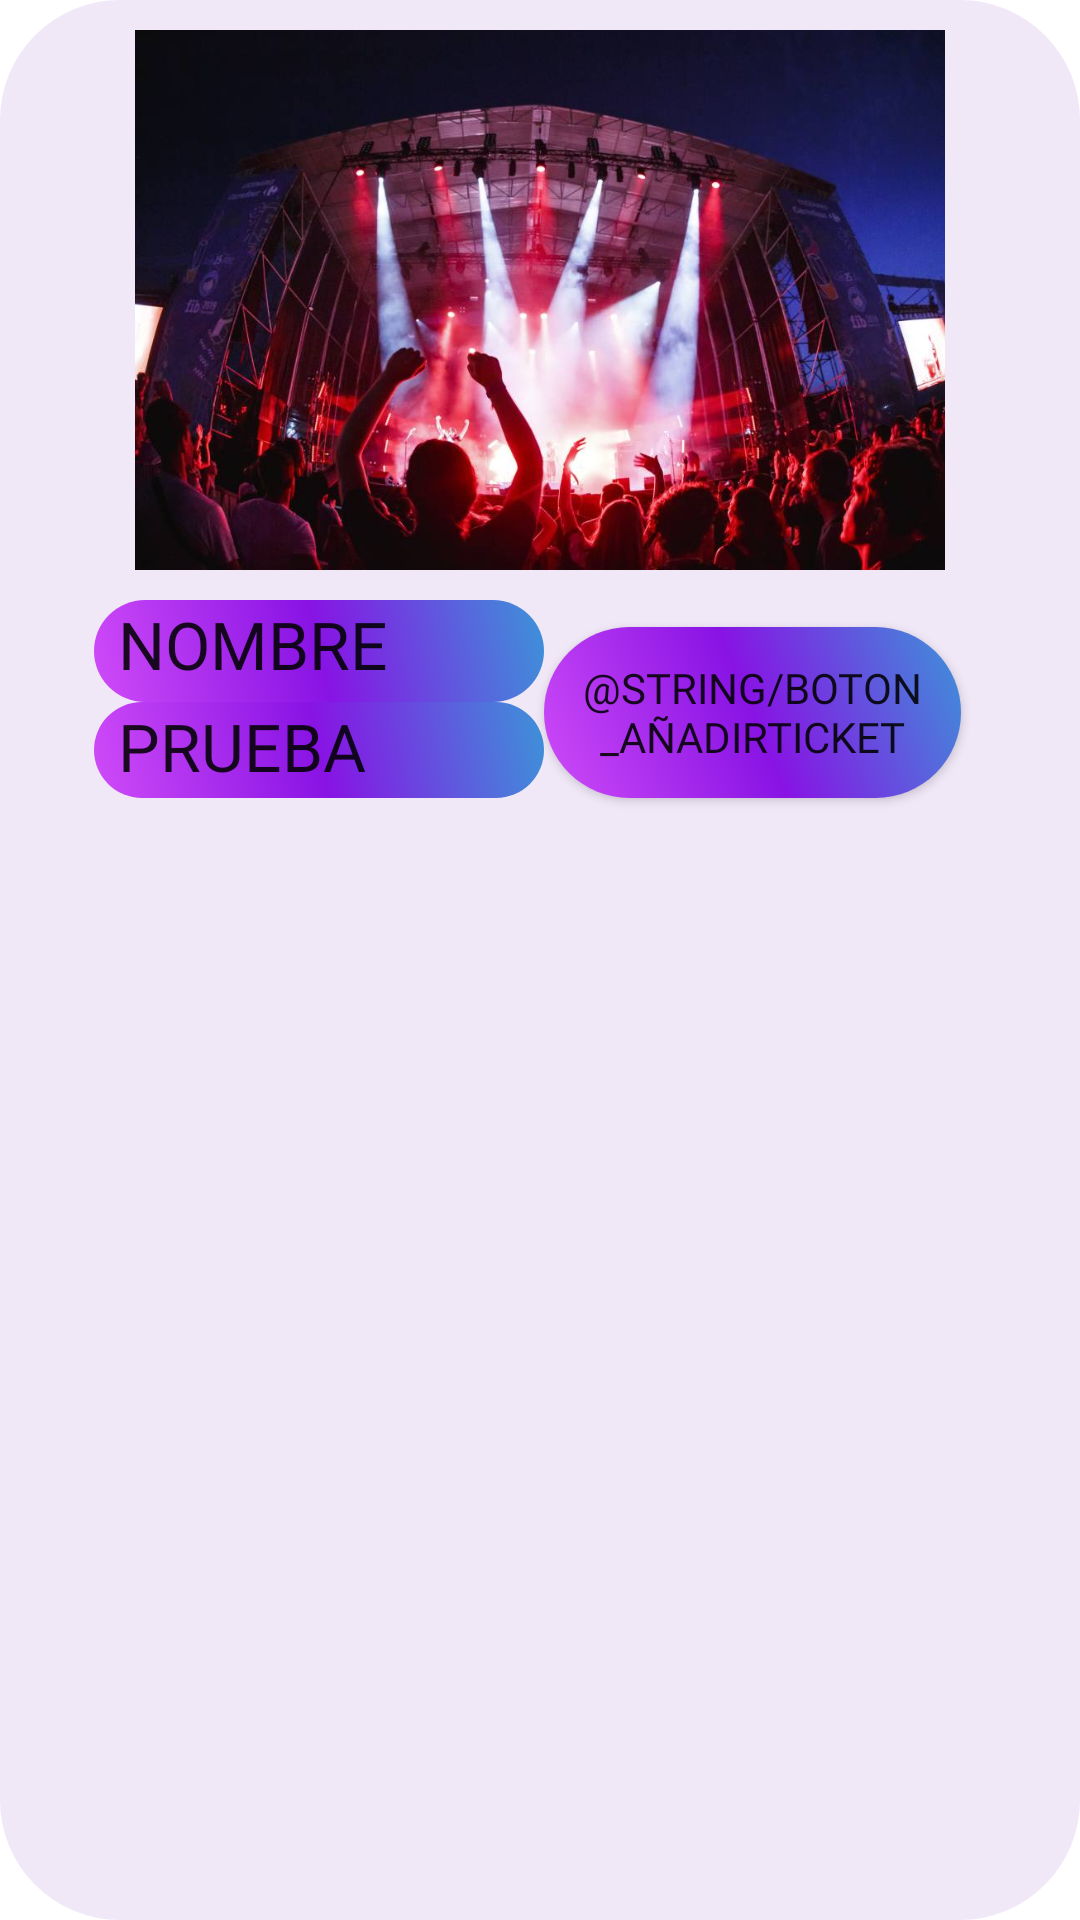

Here is an Android app screen rendered from its layout file. Give the layout XML and the strings, colors and styles it references.
<!-- AndroidManifest.xml: application theme Theme.Festivapp -->
<!-- res/layout/recyclerviewfestivals.xml -->
<?xml version="1.0" encoding="utf-8"?>
<LinearLayout xmlns:android="http://schemas.android.com/apk/res/android"
    xmlns:app="http://schemas.android.com/apk/res-auto"
    xmlns:tools="http://schemas.android.com/tools"
    android:layout_width="match_parent"
    android:layout_height="wrap_content"
    android:layout_gravity="center_horizontal"
    android:background="@drawable/profile_box"
    android:orientation="vertical"
    android:layout_marginStart="20dp"
    android:layout_marginTop="20dp"
    android:layout_marginEnd="20dp"
    android:layout_marginBottom="20dp"
    >

    <LinearLayout
        android:id="@+id/userLayout"
        android:layout_width="match_parent"
        android:layout_height="wrap_content"
        android:layout_gravity="center_horizontal"
        android:orientation="horizontal">

        <ImageView
            android:id="@+id/imageView2"
            android:layout_width="wrap_content"
            android:layout_height="200dp"
            android:padding="10dp"
            app:srcCompat="@drawable/festival_ticket" />
    </LinearLayout>

    <androidx.constraintlayout.widget.ConstraintLayout

        android:layout_width="313dp"
        android:layout_height="84dp"
        android:layout_gravity="center">


        <TextView
            android:id="@+id/txtNameFest"
            style="@style/user_title"
            android:layout_width="150dp"
            android:layout_height="34dp"

            android:background="@drawable/recuadro_login"
            android:fontFamily="@font/akronim_regular"
            android:text="NOMBRE"
            app:layout_constraintStart_toStartOf="parent"
            app:layout_constraintTop_toTopOf="parent" />

        <TextView
            android:id="@+id/txtFechaFest"
            style="@style/user_title"
            android:layout_width="150dp"
            android:layout_height="32dp"

            android:background="@drawable/recuadro_login"
            android:fontFamily="@font/akronim_regular"
            android:text="PRUEBA"
            app:layout_constraintStart_toStartOf="parent"
            app:layout_constraintTop_toBottomOf="@+id/txtNameFest" />

        <Button
            android:id="@+id/btnAddTicket"
            android:layout_width="139dp"
            android:layout_height="57dp"
            android:layout_marginEnd="16dp"
            android:layout_weight="1"
            android:background="@drawable/recuadro_login"
            android:fontFamily="@font/akronim_regular"
            android:text="@string/boton_añadirTicket"
            app:layout_constraintBottom_toBottomOf="parent"
            app:layout_constraintEnd_toEndOf="parent"
            app:layout_constraintTop_toTopOf="parent"
            app:layout_constraintVertical_bias="0.333" />

    </androidx.constraintlayout.widget.ConstraintLayout>


</LinearLayout>
<!-- resources referenced by this layout -->
<resources>
  <!-- drawable festival_ticket: jpg bitmap (drawable-v24, 70573 bytes) -->
  <!-- drawable profile_box (drawable) -->
  <?xml version="1.0" encoding="utf-8"?>
  <layer-list xmlns:android="http://schemas.android.com/apk/res/android">
      <item>
          <shape android:shape="rectangle"
              >
  
              <corners
                  android:radius="40dp"
                  />
  
              <solid android:color="#41C3A2DF" />
  
          </shape>
      </item>
  
  </layer-list>
  <!-- drawable recuadro_login (drawable) -->
  <?xml version="1.0" encoding="utf-8"?>
  <layer-list  xmlns:android="http://schemas.android.com/apk/res/android">
  
      <item>
          <shape android:shape="rectangle"
              xmlns:android="http://schemas.android.com/apk/res/android">
  
              <corners
                  android:radius="40dp"
                  />
              <gradient
                  android:angle="225"
                  android:startColor="@color/blue1"
                  android:centerColor="@color/violet1"
                  android:endColor="@color/pink1"/>
  
          </shape>
      </item>
  </layer-list>
  <style name="user_title">
          <item name="android:layout_marginBottom">8dp</item>
          <item name="android:layout_marginLeft">8dp</item>
          <item name="android:paddingLeft">8dp</item>
          <item name="android:background">@android:color/holo_orange_light</item>
          <item name="android:textAppearance">@android:style/TextAppearance.Large</item>
      </style>
  <style name="Theme.Festivapp" parent="Theme.MaterialComponents.DayNight.NoActionBar"> 
          
          <item name="colorPrimary">@color/purple_500</item>
          <item name="colorPrimaryVariant">@color/purple_700</item>
          <item name="colorOnPrimary">@color/white</item>
          
          <item name="colorSecondary">@color/teal_200</item>
          <item name="colorSecondaryVariant">@color/teal_700</item>
          <item name="colorOnSecondary">@color/black</item>
          
          <item name="android:statusBarColor" tools:targetApi="l">?attr/colorPrimaryVariant</item>
          
      </style>
  <color name="blue1">#FF3D93D9</color>
  <color name="violet1">#FF8813E4</color>
  <color name="pink1">#FFCF4BF8</color>
  <color name="purple_500">#FF6200EE</color>
  <color name="purple_700">#FF3700B3</color>
  <color name="white">#FFFFFFFF</color>
  <color name="teal_200">#FF03DAC5</color>
  <color name="teal_700">#FF018786</color>
  <color name="black">#FF000000</color>
</resources>
